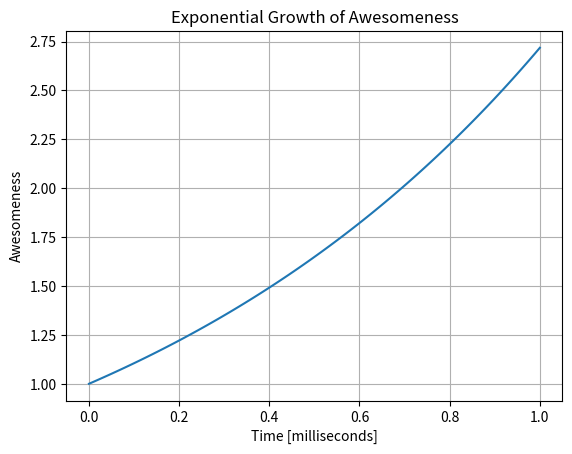

Source code (Python):
# Cell 1: Imports
import numpy as np
import matplotlib.pyplot as plt

# Cell 2: Create x array
x = np.linspace(0, 1, 100)

# Cell 3: Define the exponential function
def my_exp(x):
    return np.exp(x)

# Cell 4: Compute y and plot
y = my_exp(x)

plt.plot(x, y)
plt.xlabel("Time [milliseconds]")
plt.ylabel("Awesomeness")
plt.title("Exponential Growth of Awesomeness")
plt.grid(True)
plt.savefig("session7_exp_plot.pdf")
plt.show()
